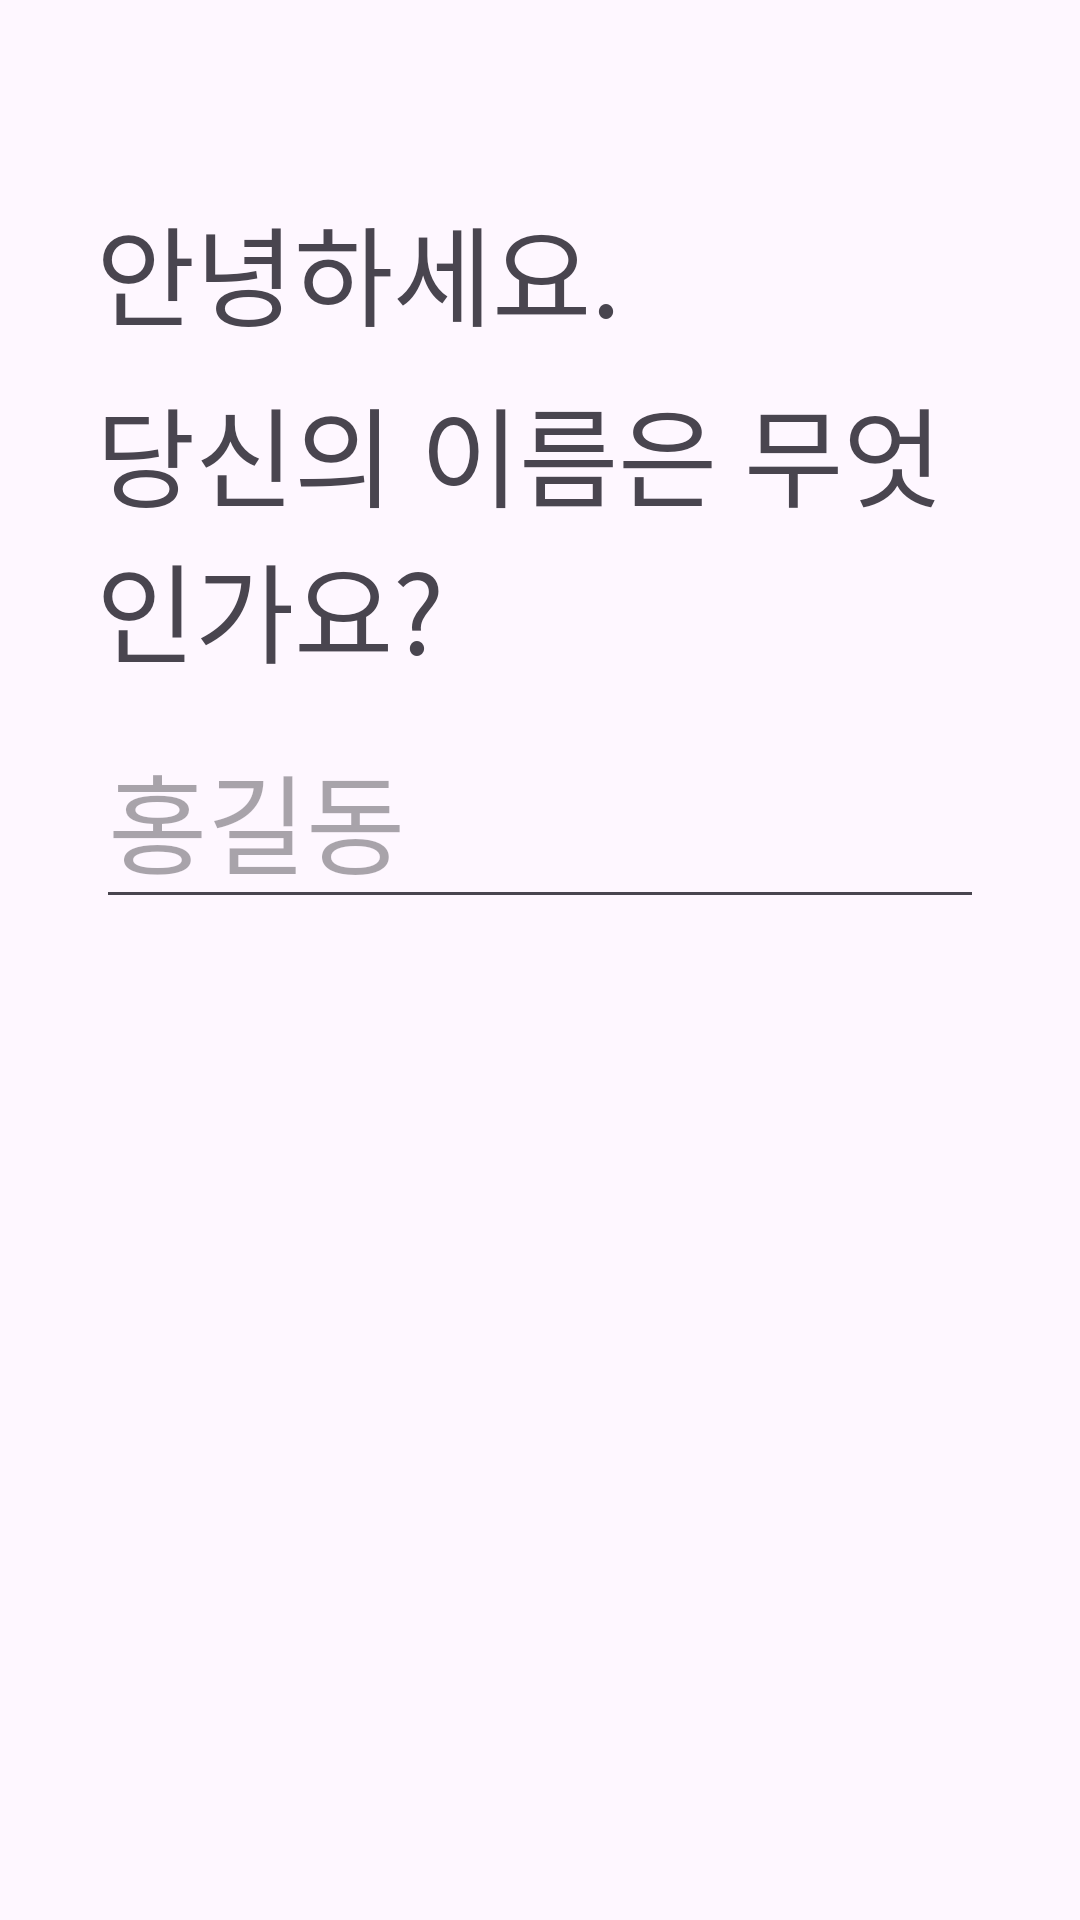

Write the Android layout XML for this screen, with the resource values it uses.
<!-- AndroidManifest.xml: application theme Theme.SeniorGarten -->
<!-- res/layout/activity_sign_up.xml -->
<?xml version="1.0" encoding="utf-8"?>
<androidx.constraintlayout.widget.ConstraintLayout xmlns:android="http://schemas.android.com/apk/res/android"
    xmlns:app="http://schemas.android.com/apk/res-auto"
    xmlns:tools="http://schemas.android.com/tools"
    android:id="@+id/main"
    android:layout_width="match_parent"
    android:layout_height="match_parent"
    tools:context=".SignUpActivity">

    <LinearLayout
        android:layout_width="match_parent"
        android:layout_height="match_parent"
        android:orientation="vertical">

        <TextView
            android:id="@+id/textView4"
            android:layout_width="match_parent"
            android:layout_height="wrap_content"
            android:layout_marginStart="32dp"
            android:layout_marginTop="64dp"
            android:layout_marginEnd="32dp"
            android:textSize="36sp"
            android:visibility="gone" />

        <TextView
            android:id="@+id/textView5"
            android:layout_width="match_parent"
            android:layout_height="wrap_content"
            android:layout_marginStart="32dp"
            android:layout_marginTop="8dp"
            android:layout_marginEnd="32dp"
            android:text="반갑습니다!"
            android:textSize="36sp"
            android:visibility="gone" />
    </LinearLayout>

    <LinearLayout
        android:layout_width="match_parent"
        android:layout_height="match_parent"
        android:orientation="vertical">

        <TextView
            android:id="@+id/textView"
            android:layout_width="wrap_content"
            android:layout_height="wrap_content"
            android:layout_marginStart="32dp"
            android:layout_marginTop="64dp"
            android:layout_marginEnd="8dp"
            android:text="안녕하세요."
            android:textSize="36sp" />

        <TextView
            android:id="@+id/textView2"
            android:layout_width="wrap_content"
            android:layout_height="wrap_content"
            android:layout_marginStart="32dp"
            android:layout_marginTop="8dp"
            android:layout_marginEnd="32dp"
            android:text="당신의 이름은 무엇인가요?"
            android:textSize="36sp" />

        <EditText
            android:id="@+id/editText"
            android:layout_width="match_parent"
            android:layout_height="wrap_content"
            android:layout_marginStart="32dp"
            android:layout_marginTop="8dp"
            android:layout_marginEnd="32dp"
            android:ems="10"
            android:hint="홍길동"
            android:inputType="text"
            android:textSize="36sp" />

    </LinearLayout>

</androidx.constraintlayout.widget.ConstraintLayout>
<!-- resources referenced by this layout -->
<resources>
  <style name="Theme.SeniorGarten" parent="Theme.Material3.DayNight.NoActionBar">
          
          <item name="colorPrimary">@color/purple_500</item>
          <item name="colorPrimaryVariant">@color/purple_700</item>
          <item name="colorOnPrimary">@color/white</item>
          
          <item name="colorSecondary">@color/teal_200</item>
          <item name="colorSecondaryVariant">@color/teal_700</item>
          <item name="colorOnSecondary">@color/black</item>
          
          <item name="android:statusBarColor">?attr/colorPrimaryVariant</item>
          
      </style>
  <color name="purple_500">#FF6200EE</color>
  <color name="purple_700">#FF3700B3</color>
  <color name="white">#FFFFFFFF</color>
  <color name="teal_200">#FF03DAC5</color>
  <color name="teal_700">#FF018786</color>
  <color name="black">#FF000000</color>
</resources>
